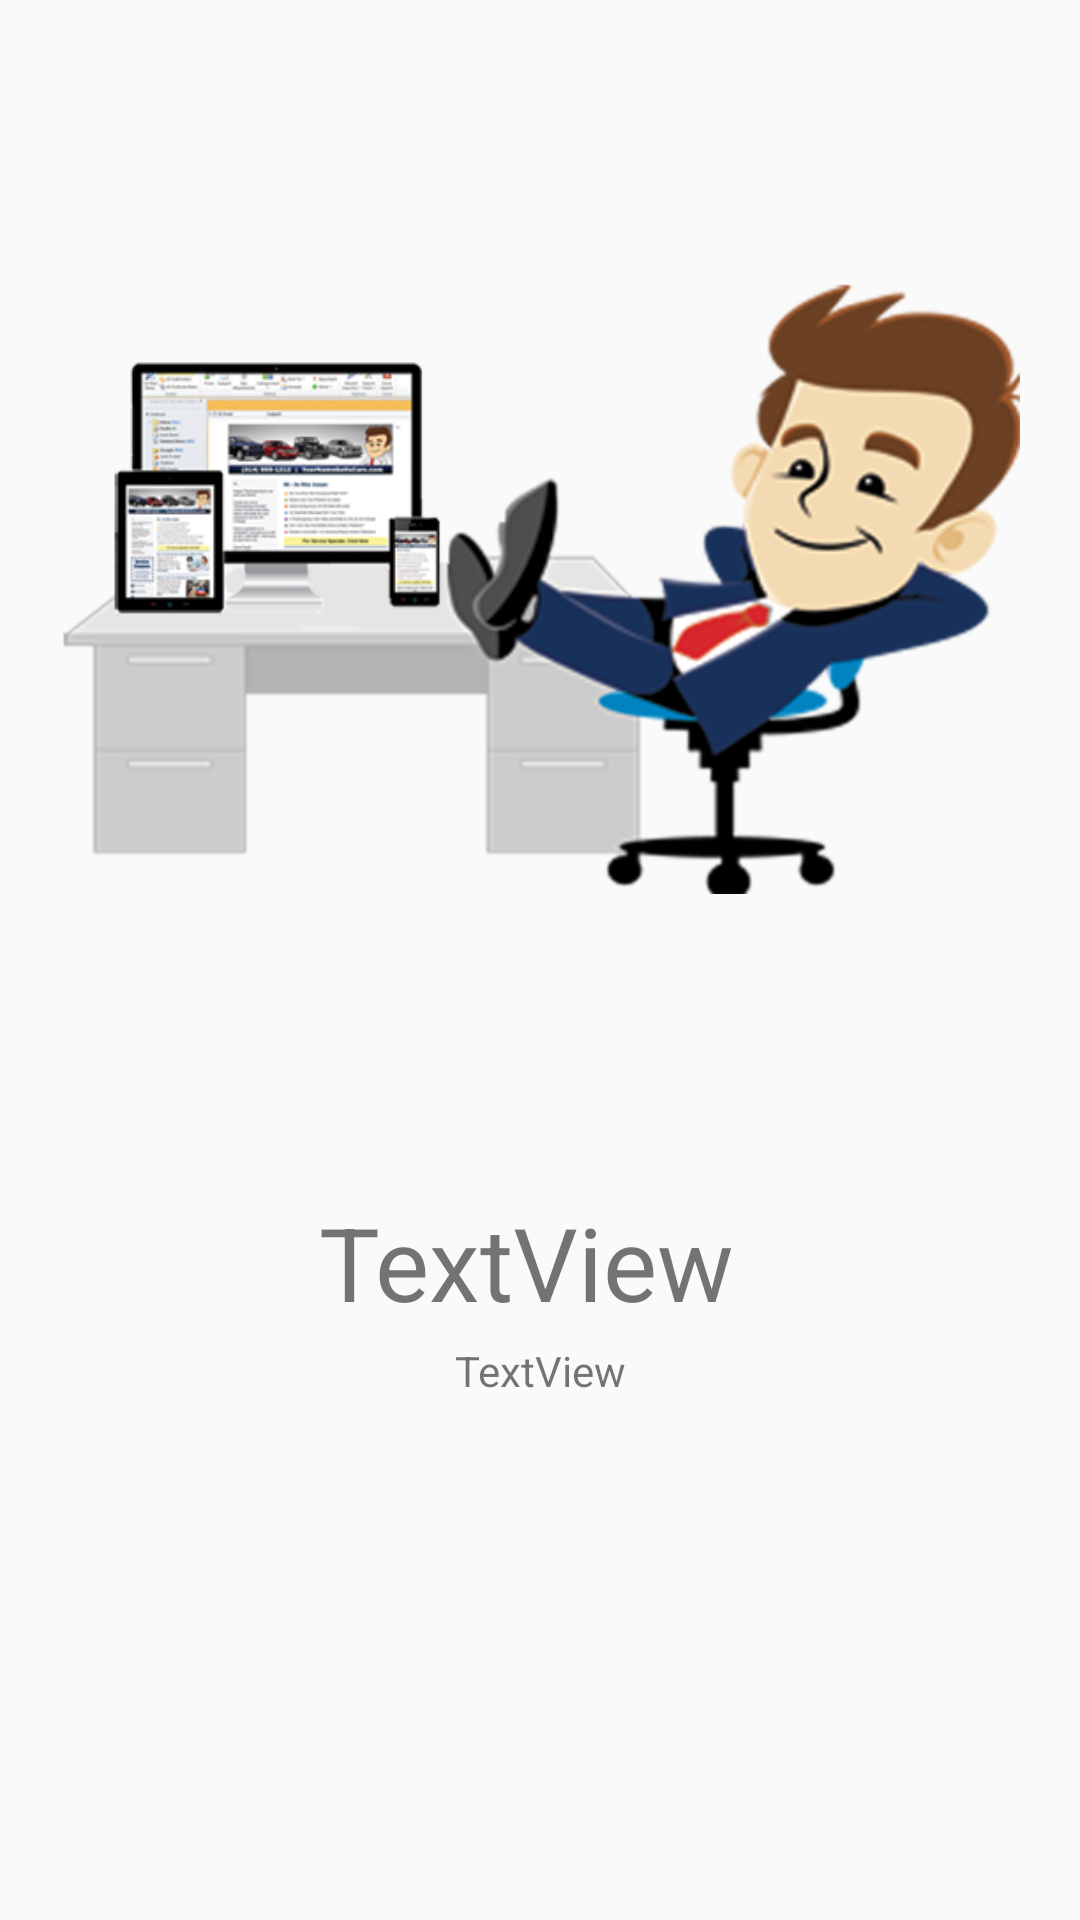

This screen was rendered from an Android layout file. Write that file and the resources it references.
<!-- AndroidManifest.xml: application theme Theme.UrbanGuide -->
<!-- res/layout/slides_layout.xml -->
<?xml version="1.0" encoding="utf-8"?>
<androidx.constraintlayout.widget.ConstraintLayout xmlns:android="http://schemas.android.com/apk/res/android"
    xmlns:app="http://schemas.android.com/apk/res-auto"
    xmlns:tools="http://schemas.android.com/tools"
    android:layout_width="match_parent"
    android:layout_height="match_parent">

    <ImageView
        android:id="@+id/slider_image"
        android:layout_width="wrap_content"
        android:layout_height="wrap_content"
        android:padding="20dp"
        app:layout_constraintEnd_toEndOf="parent"
        app:layout_constraintStart_toStartOf="parent"
        app:layout_constraintTop_toTopOf="parent"
        app:srcCompat="@drawable/sit_back_relax" />

    <TextView
        android:id="@+id/slider_heading"
        android:layout_width="wrap_content"
        android:layout_height="wrap_content"
        android:layout_marginTop="8dp"
        android:text="TextView"
        android:textSize="34sp"
        app:layout_constraintEnd_toEndOf="parent"
        app:layout_constraintHorizontal_bias="0.481"
        app:layout_constraintStart_toStartOf="parent"
        app:layout_constraintTop_toBottomOf="@+id/slider_image" />

    <TextView
        android:id="@+id/slider_desc"
        android:layout_width="wrap_content"
        android:layout_height="wrap_content"
        android:layout_marginTop="4dp"
        android:gravity="center"
        android:text="TextView"
        android:textSize="14sp"
        app:layout_constraintEnd_toEndOf="parent"
        app:layout_constraintStart_toStartOf="parent"
        app:layout_constraintTop_toBottomOf="@+id/slider_heading"
        tools:text="@string/first_slide_desc" />
</androidx.constraintlayout.widget.ConstraintLayout>
<!-- resources referenced by this layout -->
<resources>
  <!-- drawable sit_back_relax: png bitmap (drawable, 111433 bytes) -->
  <string name="first_slide_desc">You can search any place nearby or with-in the specified city. We will display specific or all related shops to match your search.</string>
  <style name="Theme.UrbanGuide" parent="Theme.MaterialComponents.DayNight.NoActionBar.Bridge">
          
          <item name="colorPrimary">@color/colorPrimary</item>
          <item name="colorPrimaryVariant">@color/colorPrimaryDark</item>
          <item name="colorOnPrimary">@color/colorAccent</item>
          
          <item name="colorSecondary">@color/teal_200</item>
          <item name="colorSecondaryVariant">@color/teal_700</item>
          <item name="colorOnSecondary">@color/colorAccent</item>
          
          <item name="android:statusBarColor" tools:targetApi="l">?attr/colorPrimaryVariant</item>
          
      </style>
  <color name="colorPrimary">#D5CE21</color>
  <color name="colorPrimaryDark">#D7D021</color>
  <color name="colorAccent">#272727</color>
  <color name="teal_200">#69F0AE</color>
  <color name="teal_700">#006400</color>
</resources>
